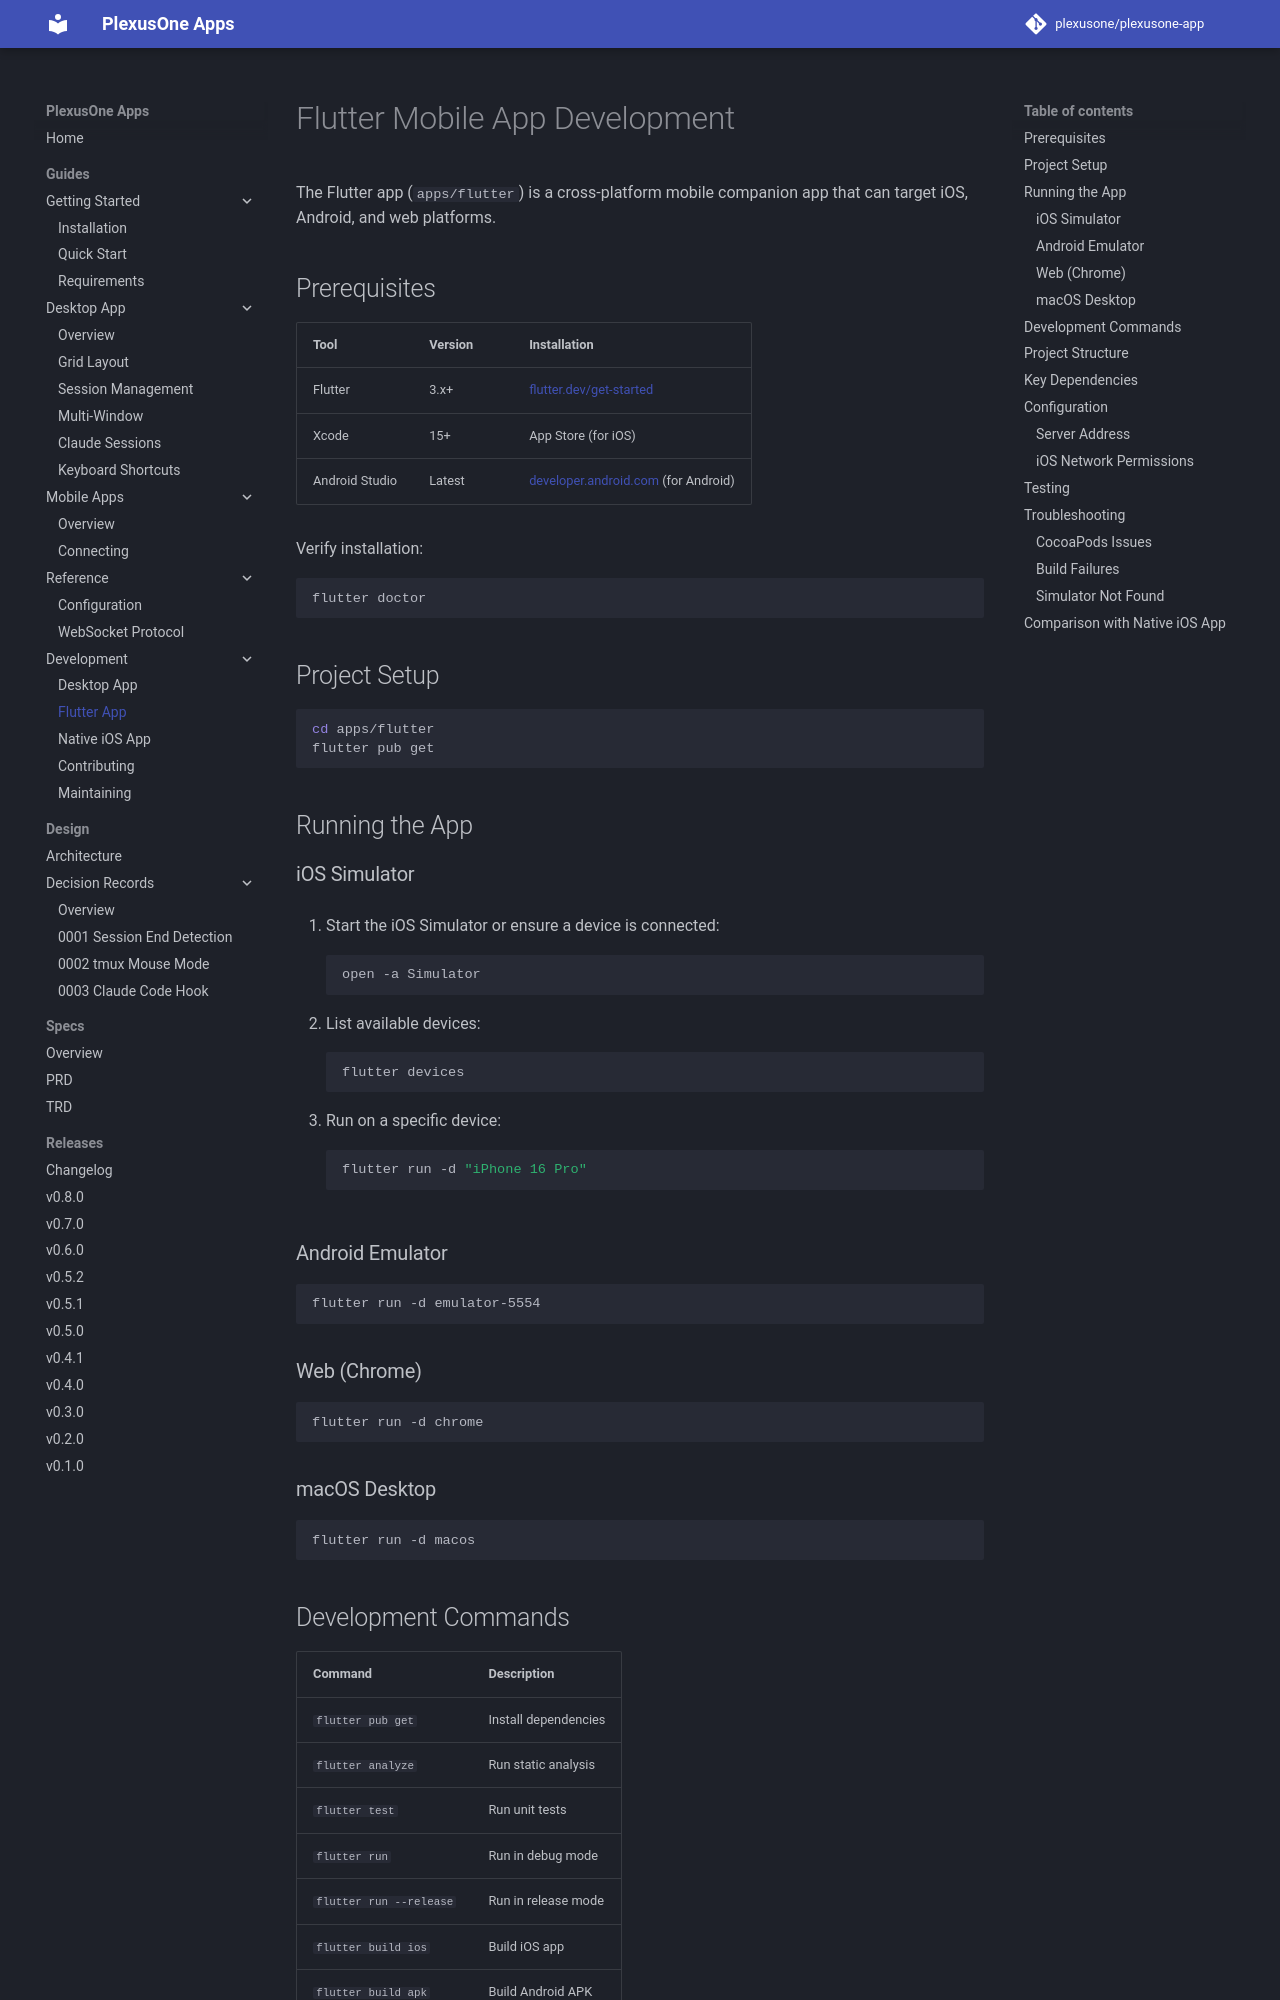

repository: plexusone/plexusone-app · page: guides/development/flutter/index.html · generator: mkdocs

# Flutter Mobile App Development

The Flutter app (`apps/flutter`) is a cross-platform mobile companion app that can target iOS, Android, and web platforms.

## Prerequisites

| Tool | Version | Installation |
|------|---------|--------------|
| Flutter | 3.x+ | [flutter.dev/get-started](https://flutter.dev/get-started/install) |
| Xcode | 15+ | App Store (for iOS) |
| Android Studio | Latest | [developer.android.com](https://developer.android.com/studio) (for Android) |

Verify installation:

```bash
flutter doctor
```

## Project Setup

```bash
cd apps/flutter
flutter pub get
```

## Running the App

### iOS Simulator

1. Start the iOS Simulator or ensure a device is connected:

    ```bash
    open -a Simulator
    ```

2. List available devices:

    ```bash
    flutter devices
    ```

3. Run on a specific device:

    ```bash
    flutter run -d "iPhone 16 Pro"
    ```

### Android Emulator

```bash
flutter run -d emulator-5554
```

### Web (Chrome)

```bash
flutter run -d chrome
```

### macOS Desktop

```bash
flutter run -d macos
```

## Development Commands

| Command | Description |
|---------|-------------|
| `flutter pub get` | Install dependencies |
| `flutter analyze` | Run static analysis |
| `flutter test` | Run unit tests |
| `flutter run` | Run in debug mode |
| `flutter run --release` | Run in release mode |
| `flutter build ios` | Build iOS app |
| `flutter build apk` | Build Android APK |
